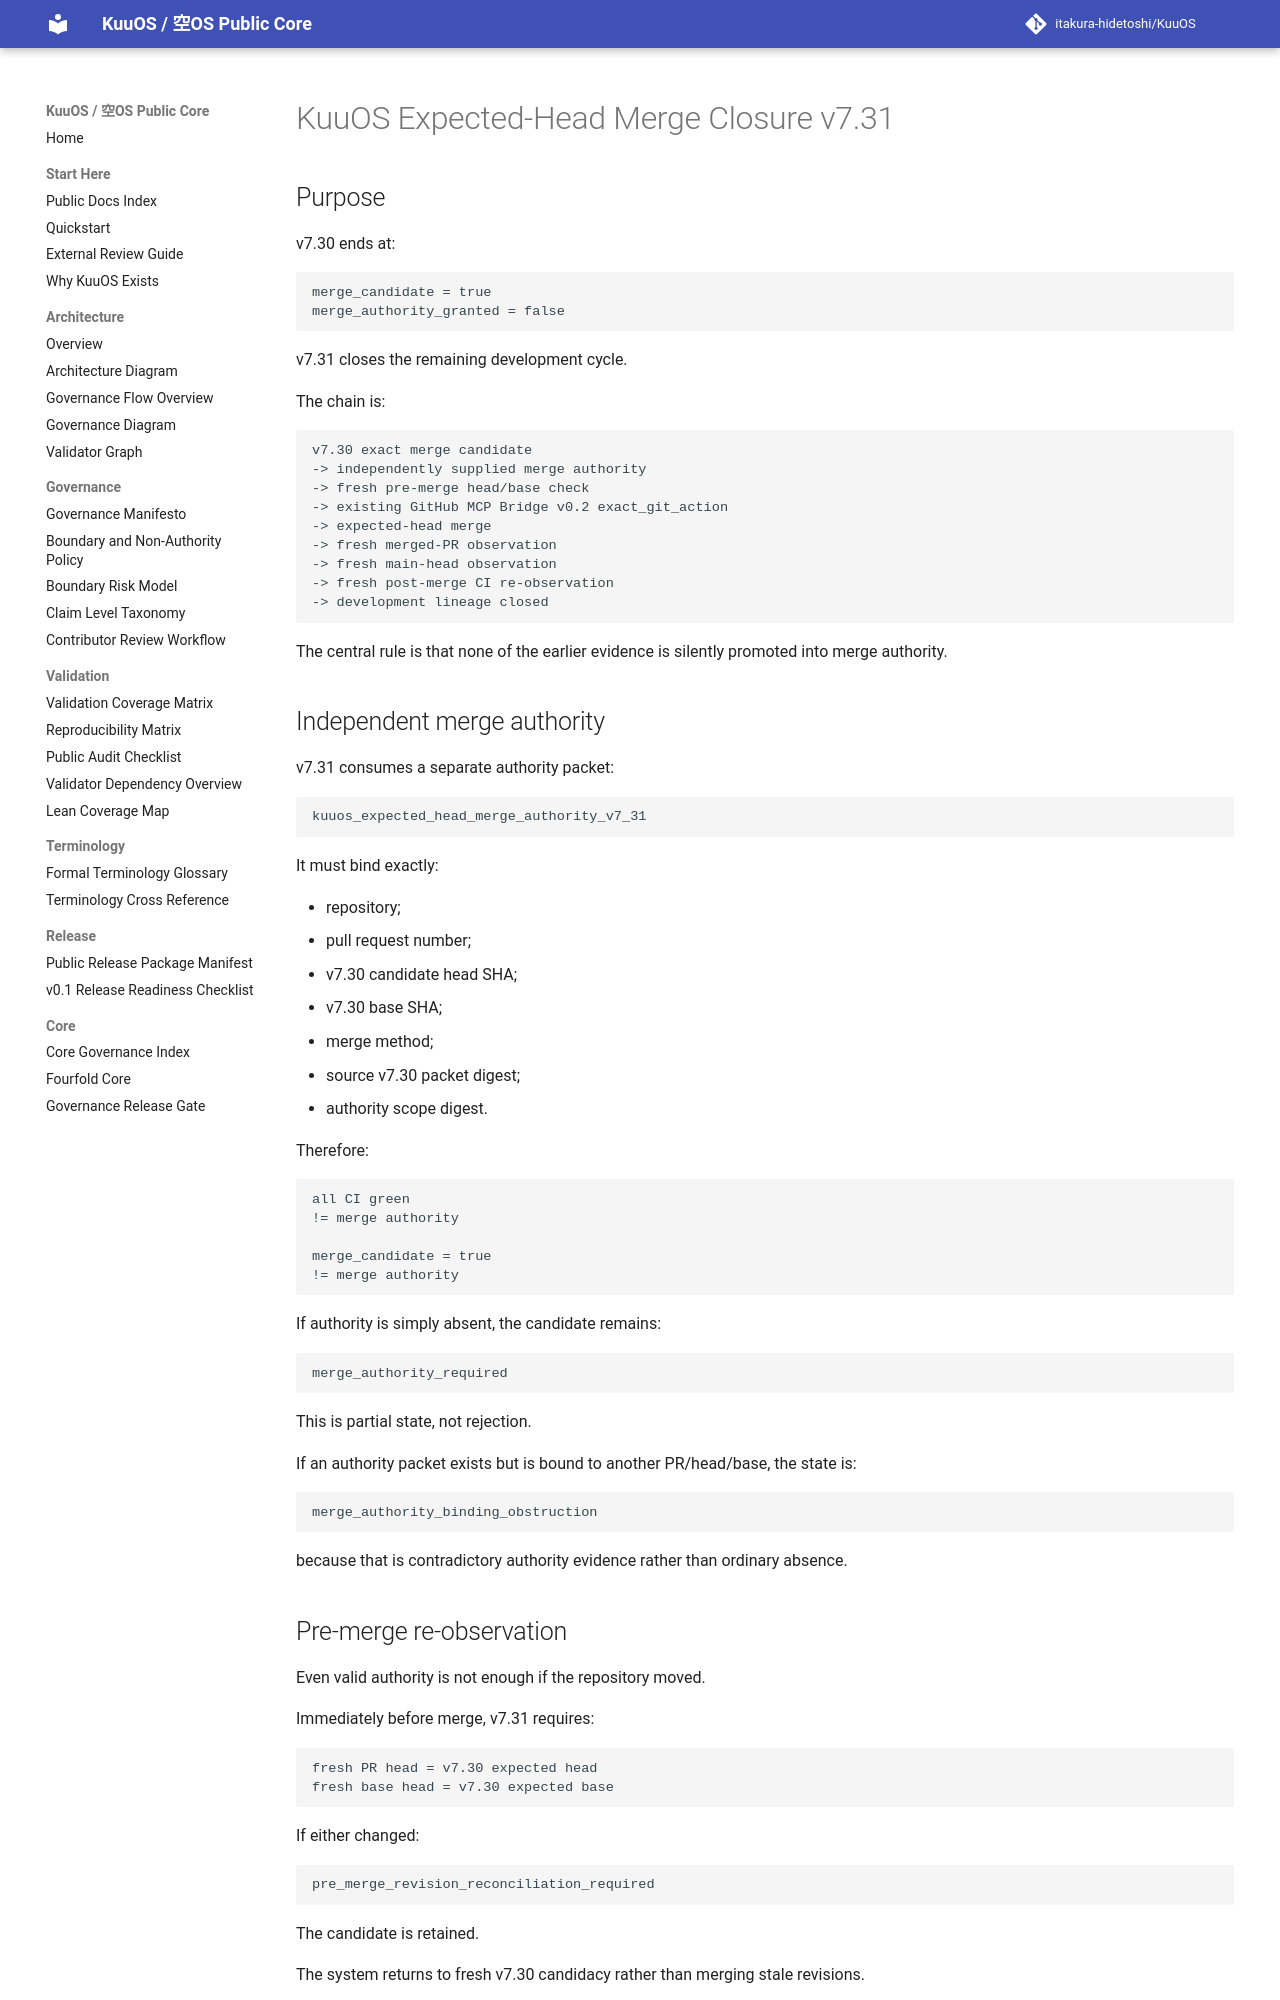

repository: itakura-hidetoshi/KuuOS · page: KUUOS_EXPECTED_HEAD_MERGE_CLOSURE_v7_31/index.html · generator: mkdocs

# KuuOS Expected-Head Merge Closure v7.31

## Purpose

v7.30 ends at:

```text
merge_candidate = true
merge_authority_granted = false
```

v7.31 closes the remaining development cycle.

The chain is:

```text
v7.30 exact merge candidate
-> independently supplied merge authority
-> fresh pre-merge head/base check
-> existing GitHub MCP Bridge v0.2 exact_git_action
-> expected-head merge
-> fresh merged-PR observation
-> fresh main-head observation
-> fresh post-merge CI re-observation
-> development lineage closed
```

The central rule is that none of the earlier evidence is silently promoted into merge authority.

## Independent merge authority

v7.31 consumes a separate authority packet:

```text
kuuos_expected_head_merge_authority_v7_31
```

It must bind exactly:

- repository;
- pull request number;
- v7.30 candidate head SHA;
- v7.30 base SHA;
- merge method;
- source v7.30 packet digest;
- authority scope digest.

Therefore:

```text
all CI green
!= merge authority

merge_candidate = true
!= merge authority
```

If authority is simply absent, the candidate remains:

```text
merge_authority_required
```

This is partial state, not rejection.

If an authority packet exists but is bound to another PR/head/base, the state is:

```text
merge_authority_binding_obstruction
```

because that is contradictory authority evidence rather than ordinary absence.

## Pre-merge re-observation

Even valid authority is not enough if the repository moved.

Immediately before merge, v7.31 requires:

```text
fresh PR head = v7.30 expected head
fresh base head = v7.30 expected base
```

If either changed:

```text
pre_merge_revision_reconciliation_required
```

The candidate is retained.

The system returns to fresh v7.30 candidacy rather than merging stale revisions.
